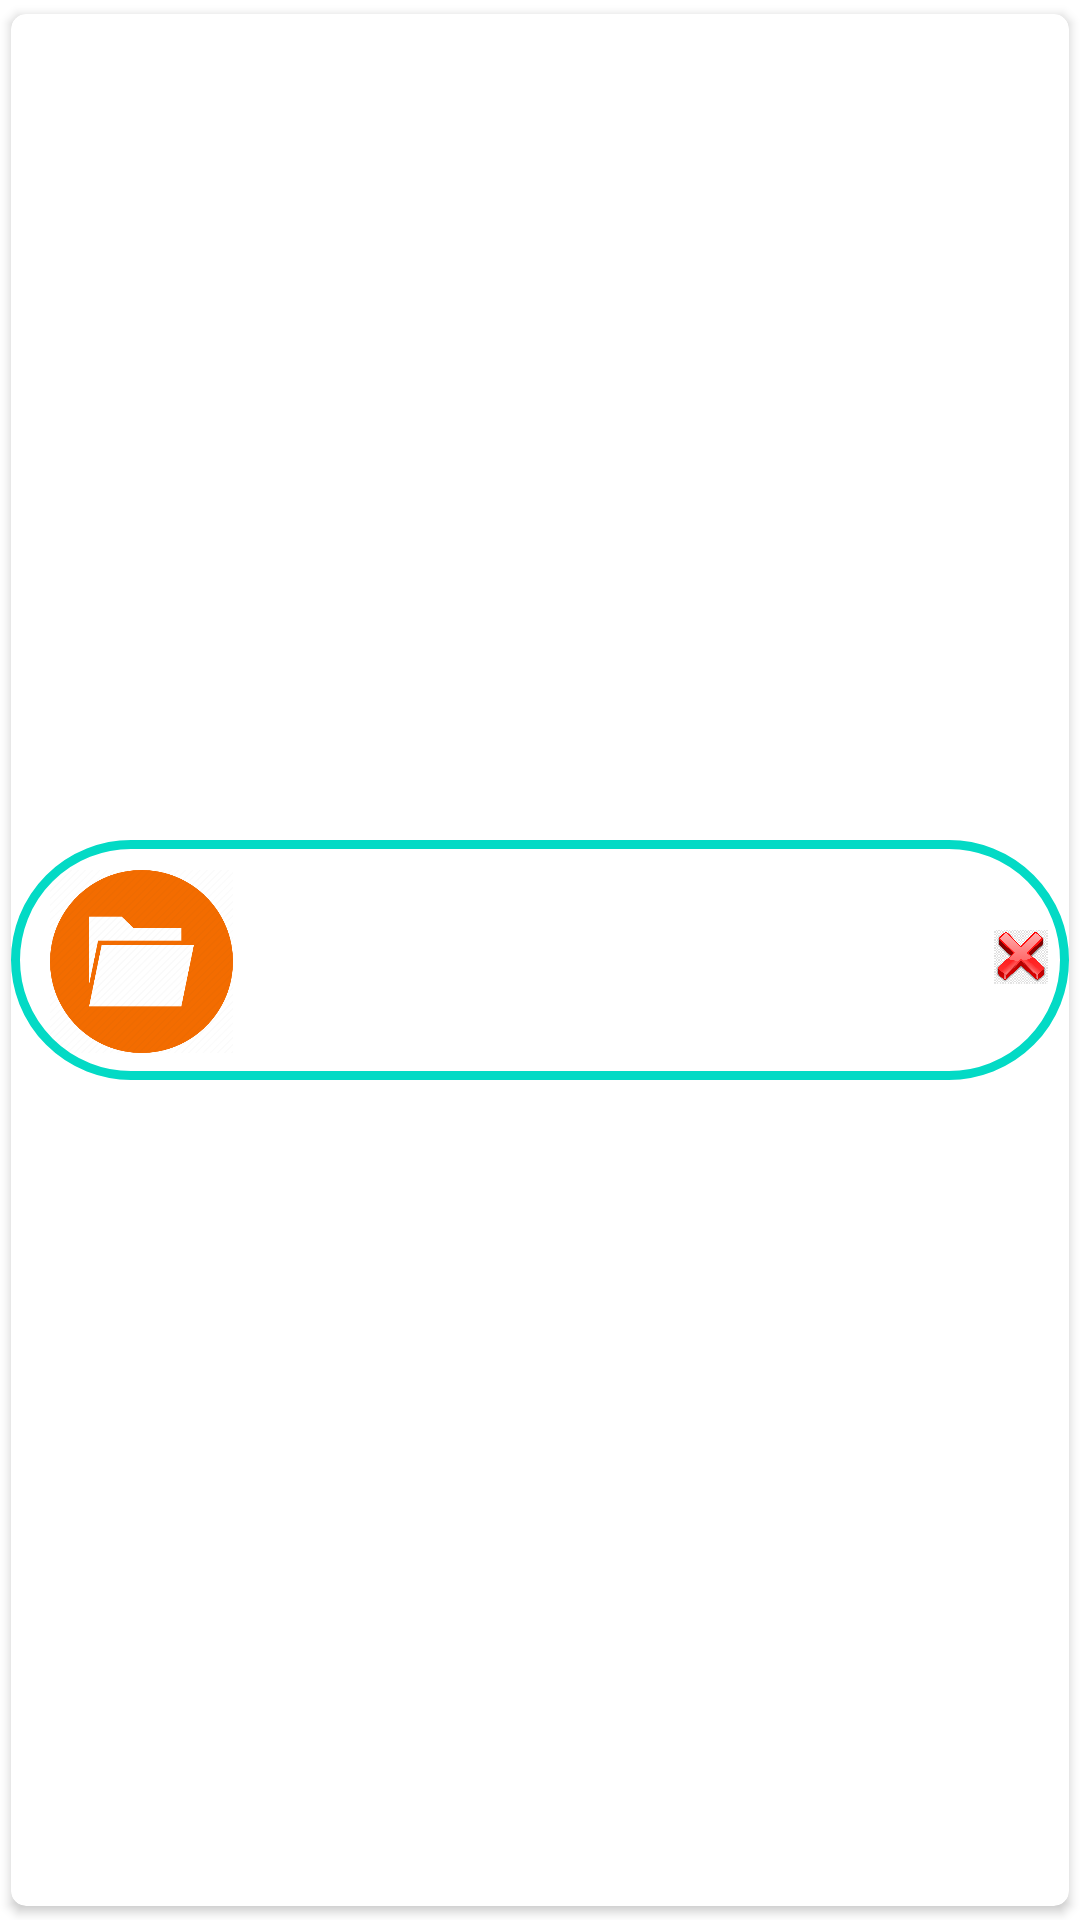

Write the Android layout XML for this screen, with the resource values it uses.
<!-- AndroidManifest.xml: application theme Theme.DPUCLASSROOM -->
<!-- res/layout/singlerowdesign.xml -->
<?xml version="1.0" encoding="utf-8"?>
<androidx.cardview.widget.CardView xmlns:android="http://schemas.android.com/apk/res/android"
    xmlns:app="http://schemas.android.com/apk/res-auto"
    android:layout_width="match_parent"
    android:layout_height="wrap_content"
    android:background="@color/white"
    android:elevation="4dp"
    app:cardCornerRadius="5dp"
    app:cardUseCompatPadding="true">

    <RelativeLayout
        android:layout_width="match_parent"
        android:layout_height="80dp"
        android:layout_gravity="center"
        android:layout_marginTop="0dp"
        android:background="@drawable/round_button"
        android:padding="5dp">

        <ImageView
            android:id="@+id/img1"
            android:layout_width="65dp"
            android:layout_height="66dp"
            android:layout_alignParentStart="true"
            android:layout_alignParentTop="true"
            android:layout_alignParentBottom="true"
            android:layout_marginStart="6dp"
            android:layout_marginTop="5dp"
            android:layout_marginBottom="4dp"
            app:srcCompat="@drawable/m2" />

        <TextView
            android:id="@+id/text1"
            android:layout_width="match_parent"
            android:layout_height="70dp"
            android:layout_alignParentTop="true"
            android:layout_alignParentEnd="true"
            android:layout_alignParentBottom="true"
            android:layout_toEndOf="@+id/img1"
            android:textColor="#000000"
            android:textSize="20sp"
            android:textStyle="bold" />

        <ImageView
            android:id="@+id/imageView2"
            android:layout_width="22dp"
            android:layout_height="18dp"
            android:layout_alignParentEnd="true"
            android:layout_marginTop="25dp"
            app:srcCompat="@drawable/c" />

    </RelativeLayout>

</androidx.cardview.widget.CardView>
<!-- resources referenced by this layout -->
<resources>
  <!-- drawable c: png bitmap (drawable, 130522 bytes) -->
  <!-- drawable m2: png bitmap (drawable, 20874 bytes) -->
  <!-- drawable round_button (drawable) -->
  <?xml version="1.0" encoding="utf-8"?>
  <shape xmlns:android="http://schemas.android.com/apk/res/android">
  
      <corners android:radius="50dp"/>
      <stroke
          android:width="3dp"
          android:color="@color/teal_200"/>
  </shape>
  <style name="Theme.DPUCLASSROOM" parent="Theme.MaterialComponents.DayNight.DarkActionBar">
          
          <item name="colorPrimary">@color/purple_500</item>
          <item name="colorPrimaryVariant">@color/purple_700</item>
          <item name="colorOnPrimary">@color/white</item>
          
          <item name="colorSecondary">@color/teal_200</item>
          <item name="colorSecondaryVariant">@color/teal_700</item>
          <item name="colorOnSecondary">@color/black</item>
          
          <item name="android:statusBarColor" tools:targetApi="l">?attr/colorPrimaryVariant</item>
          
      </style>
  <!-- not gathered from this repository: default colours our renderer supplied (Android Studio template values) -->
  <color name="purple_500">#FF6200EE</color>
  <color name="purple_700">#FF3700B3</color>
  <color name="teal_200">#FF03DAC5</color>
  <color name="teal_700">#FF018786</color>
  <color name="black">#FF000000</color>
  <color name="white">#FFFFFFFF</color>
</resources>
